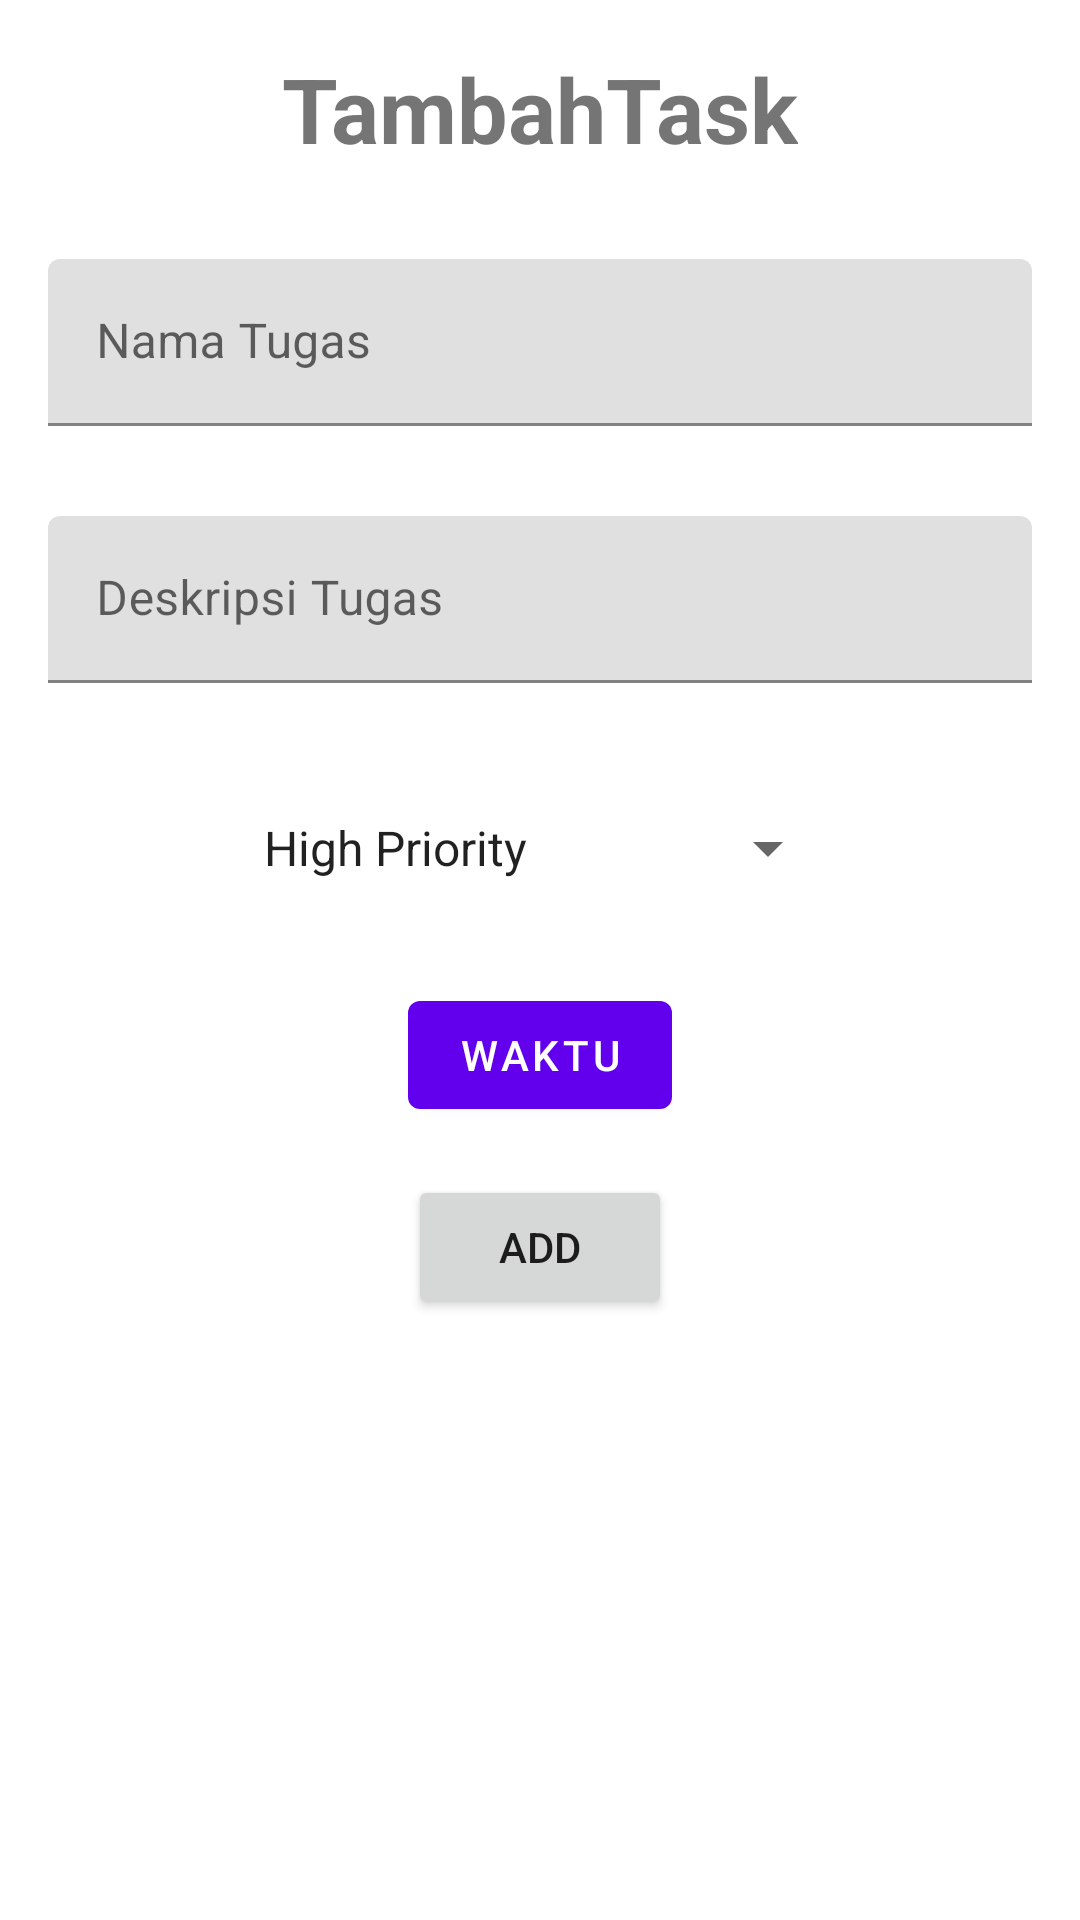

Layout XML and referenced resources for this Android screen:
<!-- AndroidManifest.xml: application theme Theme.KotlinMVVMToDoList -->
<!-- res/layout/fragment_add.xml -->
<?xml version="1.0" encoding="utf-8"?>
<layout xmlns:android="http://schemas.android.com/apk/res/android"
    xmlns:app="http://schemas.android.com/apk/res-auto"
    xmlns:tools="http://schemas.android.com/tools">

    <data>

    </data>

    <androidx.constraintlayout.widget.ConstraintLayout
        android:layout_width="match_parent"
        android:layout_height="match_parent"
        tools:context=".ui.add.AddFragment">
        <TextView
            android:id="@+id/tambahTask"
            android:layout_width="wrap_content"
            android:layout_height="wrap_content"
            android:layout_marginStart="16dp"
            android:layout_marginTop="16dp"
            android:layout_marginEnd="16dp"
            android:text="TambahTask"
            android:textSize="30sp"
            android:textStyle="bold"
            app:layout_constraintEnd_toEndOf="parent"
            app:layout_constraintStart_toStartOf="parent"
            app:layout_constraintStart_toEndOf="parent"
            app:layout_constraintTop_toTopOf="parent" />















        <com.google.android.material.textfield.TextInputLayout
            android:layout_width="match_parent"
            android:layout_height="wrap_content"
            android:id="@+id/namaTugas_hint"
            android:layout_marginStart="16dp"
            android:layout_marginTop="30dp"
            android:layout_marginEnd="16dp"
            app:layout_constraintTop_toBottomOf="@+id/tambahTask">

            <com.google.android.material.textfield.TextInputEditText
                android:layout_width="match_parent"
                android:layout_height="wrap_content"
                android:id="@+id/namaTugas_inp"
                android:hint="Nama Tugas"
                tools:ignore="Autofill">

            </com.google.android.material.textfield.TextInputEditText>
        </com.google.android.material.textfield.TextInputLayout>

        <com.google.android.material.textfield.TextInputLayout
            android:id="@+id/deskTugas_hint"
            android:layout_width="match_parent"
            android:layout_height="wrap_content"
            android:layout_marginStart="16dp"
            android:layout_marginTop="30dp"
            android:layout_marginEnd="16dp"
            app:layout_constraintTop_toBottomOf="@id/namaTugas_hint">


            <com.google.android.material.textfield.TextInputEditText
                android:id="@+id/deskTugas_inp"
                android:layout_width="match_parent"
                android:layout_height="wrap_content"
                android:hint="Deskripsi Tugas">

            </com.google.android.material.textfield.TextInputEditText>
        </com.google.android.material.textfield.TextInputLayout>


        <Spinner
            android:id="@+id/spinner"
            android:layout_width="200dp"
            android:layout_height="50dp"
            android:layout_marginTop="30dp"
            android:entries="@array/priorities"
            app:layout_constraintEnd_toEndOf="parent"
            app:layout_constraintHorizontal_bias="0.5"
            app:layout_constraintStart_toStartOf="parent"
            app:layout_constraintTop_toBottomOf="@+id/deskTugas_hint" />

        <com.google.android.material.button.MaterialButton
            android:id="@+id/setTimeButton"
            android:layout_width="wrap_content"
            android:layout_height="wrap_content"
            android:layout_marginTop="20dp"
            android:text="Waktu"
            app:layout_constraintTop_toBottomOf="@id/spinner"
            app:layout_constraintEnd_toEndOf="parent"
            app:layout_constraintStart_toStartOf="parent"
            >
        </com.google.android.material.button.MaterialButton>

        <Button
            android:id="@+id/btn_add"
            android:layout_width="wrap_content"
            android:layout_height="wrap_content"
            android:layout_marginTop="16dp"
            android:text="@string/add"
            app:layout_constraintEnd_toEndOf="parent"
            app:layout_constraintHorizontal_bias="0.5"
            app:layout_constraintStart_toStartOf="parent"
            app:layout_constraintTop_toBottomOf="@+id/setTimeButton" />
    </androidx.constraintlayout.widget.ConstraintLayout>
</layout>
<!-- resources referenced by this layout -->
<resources>
  <string-array name="priorities">
          <item>High Priority</item>
          <item>Medium Priority</item>
          <item>Low Priority</item>
      </string-array>
  <string name="add">Add</string>
  <string name="enter_task">Enter Task</string>
  <style name="Theme.KotlinMVVMToDoList" parent="Theme.MaterialComponents.DayNight.DarkActionBar">
          
          <item name="colorPrimary">@color/purple_500</item>
          <item name="colorPrimaryVariant">@color/purple_700</item>
          <item name="colorOnPrimary">@color/white</item>
          
          <item name="colorSecondary">@color/teal_200</item>
          <item name="colorSecondaryVariant">@color/teal_700</item>
          <item name="colorOnSecondary">@color/black</item>
          
          <item name="android:statusBarColor">?attr/colorPrimaryVariant</item>
          
      </style>
  <color name="purple_500">#FF6200EE</color>
  <color name="purple_700">#FF3700B3</color>
  <color name="white">#FFFFFFFF</color>
  <color name="teal_200">#FF03DAC5</color>
  <color name="teal_700">#FF018786</color>
  <color name="black">#FF000000</color>
</resources>
